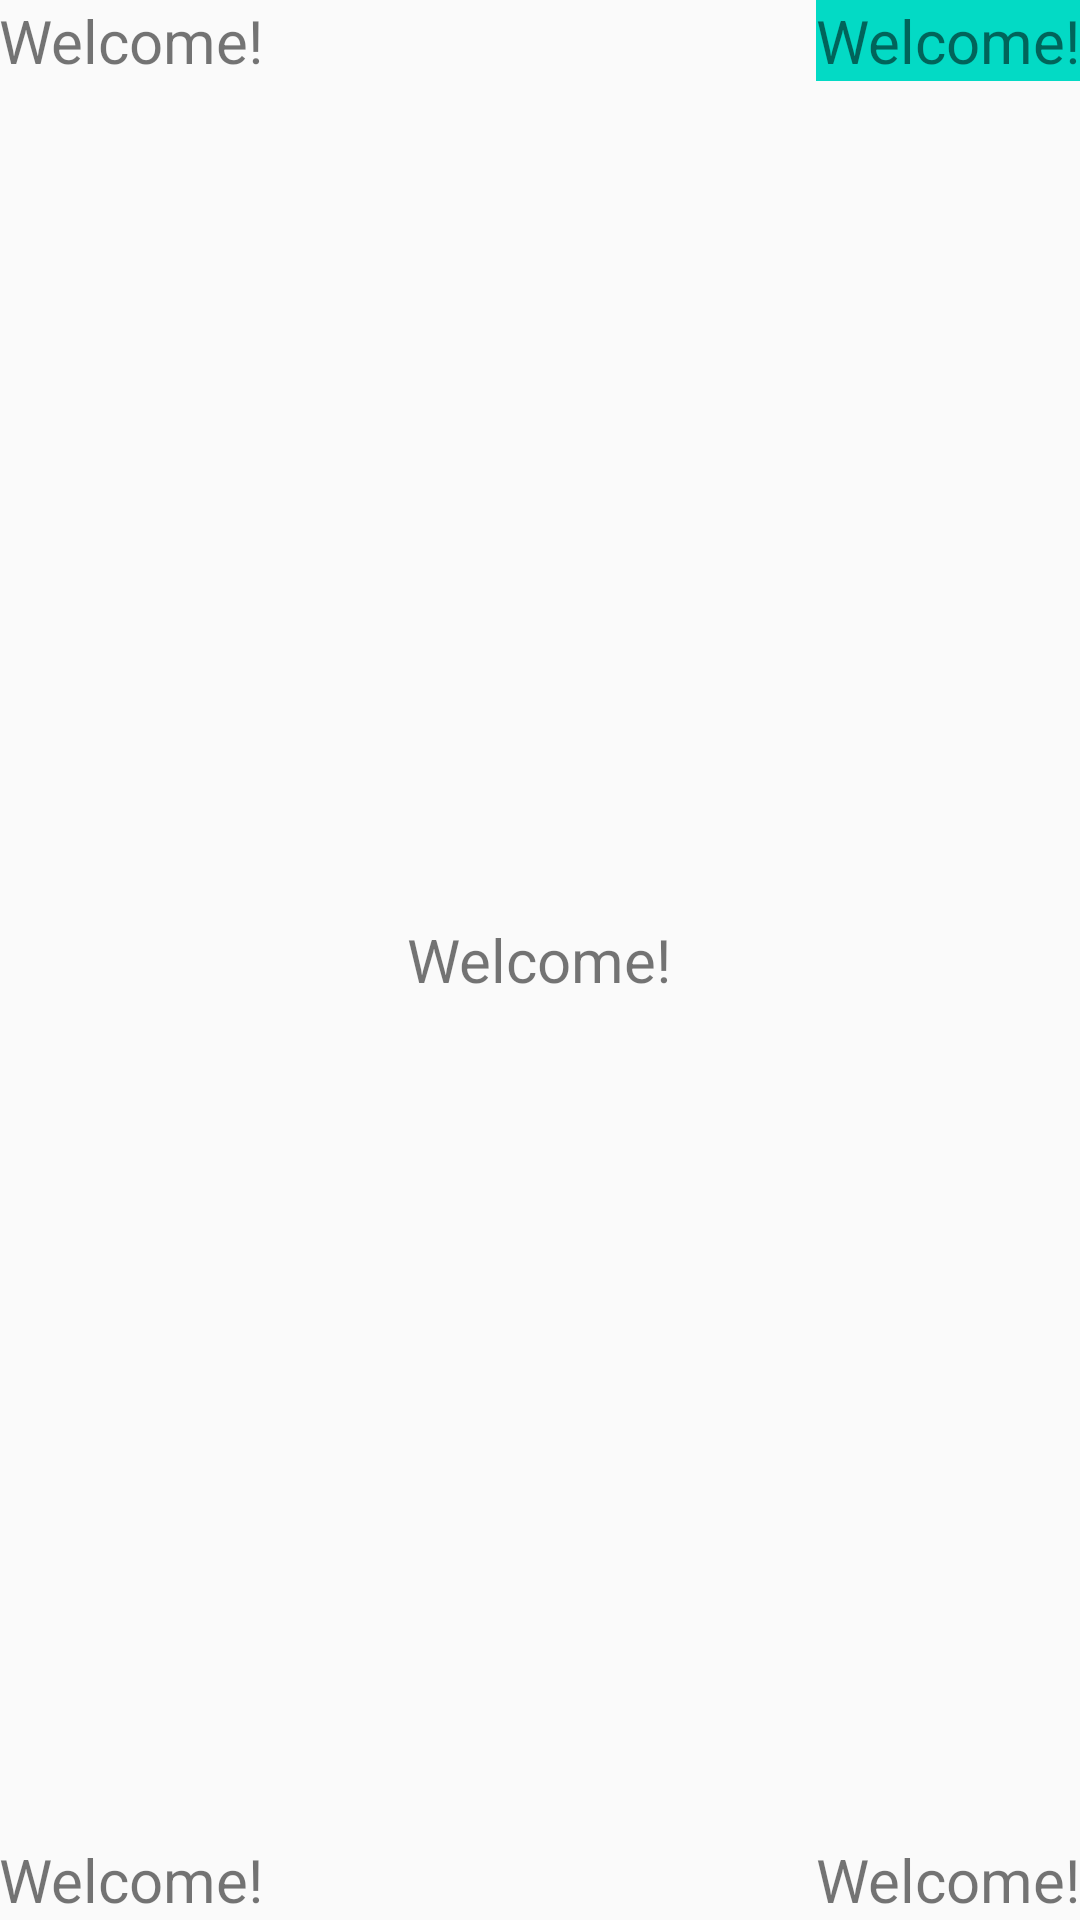

The Android layout XML behind this screen, and the referenced resources:
<!-- AndroidManifest.xml: application theme AppTheme -->
<!-- res/layout/activity_main.xml -->
<?xml version="1.0" encoding="utf-8"?>
<RelativeLayout xmlns:android="http://schemas.android.com/apk/res/android"
    xmlns:tools="http://schemas.android.com/tools"
    android:id="@+id/activity_main"
    android:layout_width="match_parent"
    android:layout_height="match_parent"
    android:paddingBottom="@dimen/activity_vertical_margin"
    android:paddingLeft="@dimen/activity_horizontal_margin"
    android:paddingRight="@dimen/activity_horizontal_margin"
    android:paddingTop="@dimen/activity_vertical_margin"
    tools:context="finder.krp.com.demobzrevealanimation.MainActivity">

    <TextView
        android:id="@+id/tv_welcome_l"
        android:layout_width="wrap_content"
        android:layout_height="wrap_content"
        android:text="Welcome!"
        android:textSize="20dp"/>

    <TextView
        android:id="@+id/tv_welcome_c"
        android:layout_width="wrap_content"
        android:layout_height="wrap_content"
        android:layout_centerInParent="true"
        android:text="Welcome!"
        android:textSize="20dp"/>

    <TextView
        android:id="@+id/tv_welcome_bl"
        android:layout_width="wrap_content"
        android:layout_height="wrap_content"
        android:layout_alignParentBottom="true"
        android:text="Welcome!"
        android:textSize="20dp"/>

    <TextView
        android:id="@+id/tv_welcome_br"
        android:layout_width="wrap_content"
        android:layout_height="wrap_content"
        android:layout_alignParentBottom="true"
        android:layout_alignParentRight="true"
        android:text="Welcome!"
        android:textSize="20dp"/>

    <TextView
        android:id="@+id/tv_welcome"
        android:layout_width="wrap_content"
        android:layout_height="wrap_content"
        android:layout_alignParentRight="true"
        android:text="Welcome!"
        android:textSize="20dp"
        android:background="@color/colorAccent"/>
</RelativeLayout>
<!-- resources referenced by this layout -->
<resources>
  <style name="AppTheme" parent="Theme.AppCompat.Light.DarkActionBar">
          
          <item name="colorPrimary">@color/colorPrimary</item>
          <item name="colorPrimaryDark">@color/colorPrimaryDark</item>
          <item name="colorAccent">@color/colorAccent</item>
      </style>
  <!-- not gathered from this repository: default colours our renderer supplied (Android Studio template values) -->
  <color name="colorPrimary">#FF6200EE</color>
  <color name="colorPrimaryDark">#FF3700B3</color>
  <color name="colorAccent">#FF03DAC5</color>
</resources>
